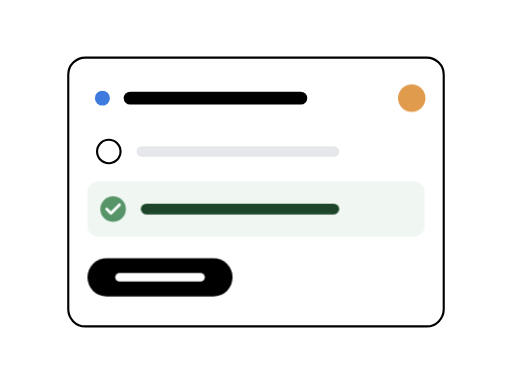
t = 0.00 s
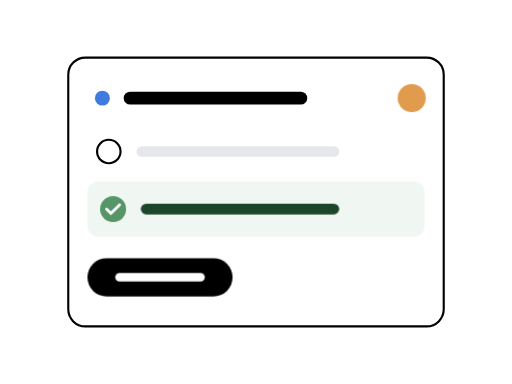
t = 0.38 s
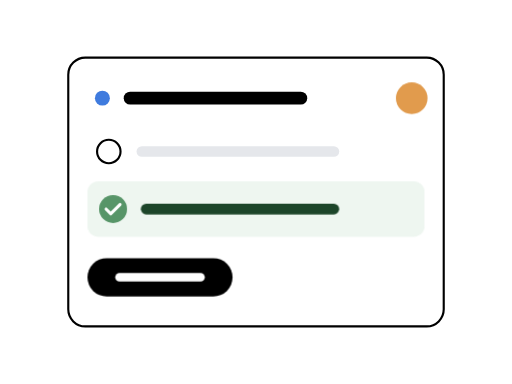
t = 1.13 s
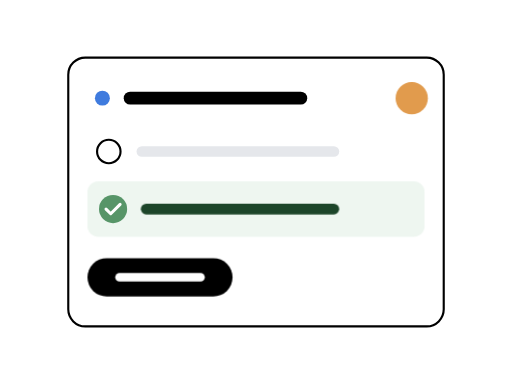
t = 1.50 s
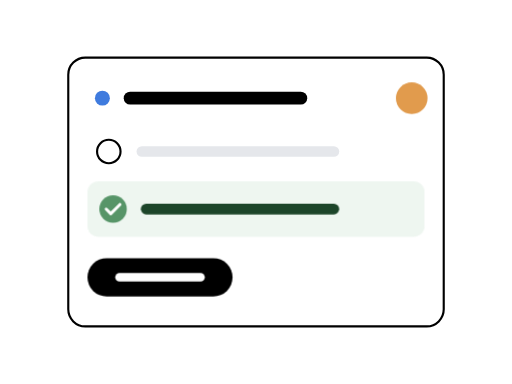
t = 1.88 s
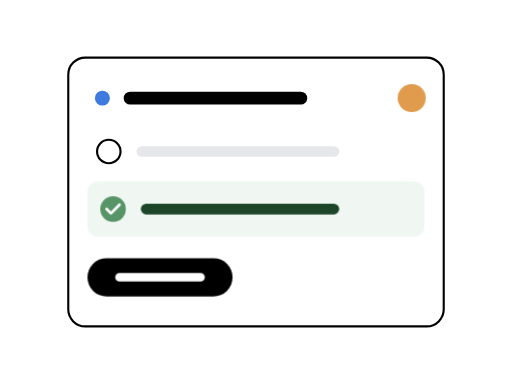
t = 2.63 s

The animated SVG that drew these frames (rendered in a browser with its animation timeline set to each time). Animation: 3 CSS @keyframes rules; one cycle of 3.00 s, repeats indefinitely.

<svg xmlns="http://www.w3.org/2000/svg" width="480" height="360" viewBox="0 0 480 360" fill="none">
  <style>
    .opt-bg { animation: optGlow 2.8s ease-in-out infinite; }
    .chk { animation: chkPulse 2.8s ease-in-out infinite; transform-box: fill-box; transform-origin: center; }
    .accent-dot { animation: dotFloat 3s ease-in-out infinite; transform-box: fill-box; transform-origin: center; }
    @keyframes optGlow {
      0%, 100% { opacity: 0.85; }
      50% { opacity: 1; }
    }
    @keyframes chkPulse {
      0%, 100% { transform: scale(1); }
      50% { transform: scale(1.1); }
    }
    @keyframes dotFloat {
      0%, 100% { transform: scale(0.92); }
      50% { transform: scale(1.08); }
    }
    @media (prefers-reduced-motion: reduce) { * { animation: none !important; } }
  </style>
  <!-- Cartão principal de questionário -->
  <rect x="64" y="54" width="352" height="252" rx="16" fill="#ffffff" stroke="#000000" stroke-width="2"/>

  <!-- Cabeçalho do quiz -->
  <circle cx="96" cy="92" r="7" fill="#3f7bde"/>
  <rect x="116" y="86" width="172" height="12" rx="6" fill="#000000"/>

  <!-- Opção 1 inativa -->
  <circle cx="102" cy="142" r="11" fill="#ffffff" stroke="#000000" stroke-width="2"/>
  <rect x="128" y="137" width="190" height="10" rx="5" fill="#e5e7eb"/>

  <!-- Opção 2 selecionada e correta -->
  <rect class="opt-bg" x="82" y="170" width="316" height="52" rx="10" fill="#eef6f0"/>
  <g class="chk">
    <circle cx="106" cy="196" r="12" fill="#579568"/>
    <path d="M100 196l4 4 8-8" stroke="#ffffff" stroke-width="2.6" stroke-linecap="round" stroke-linejoin="round"/>
  </g>
  <rect x="132" y="191" width="186" height="10" rx="5" fill="#1c4529"/>

  <!-- Botão pílula inferior -->
  <rect x="82" y="242" width="136" height="36" rx="18" fill="#000000"/>
  <rect x="108" y="256" width="84" height="8" rx="4" fill="#ffffff"/>

  <!-- Acento decorativo -->
  <circle class="accent-dot" cx="386" cy="92" r="14" fill="#e19b4d"/>
</svg>
